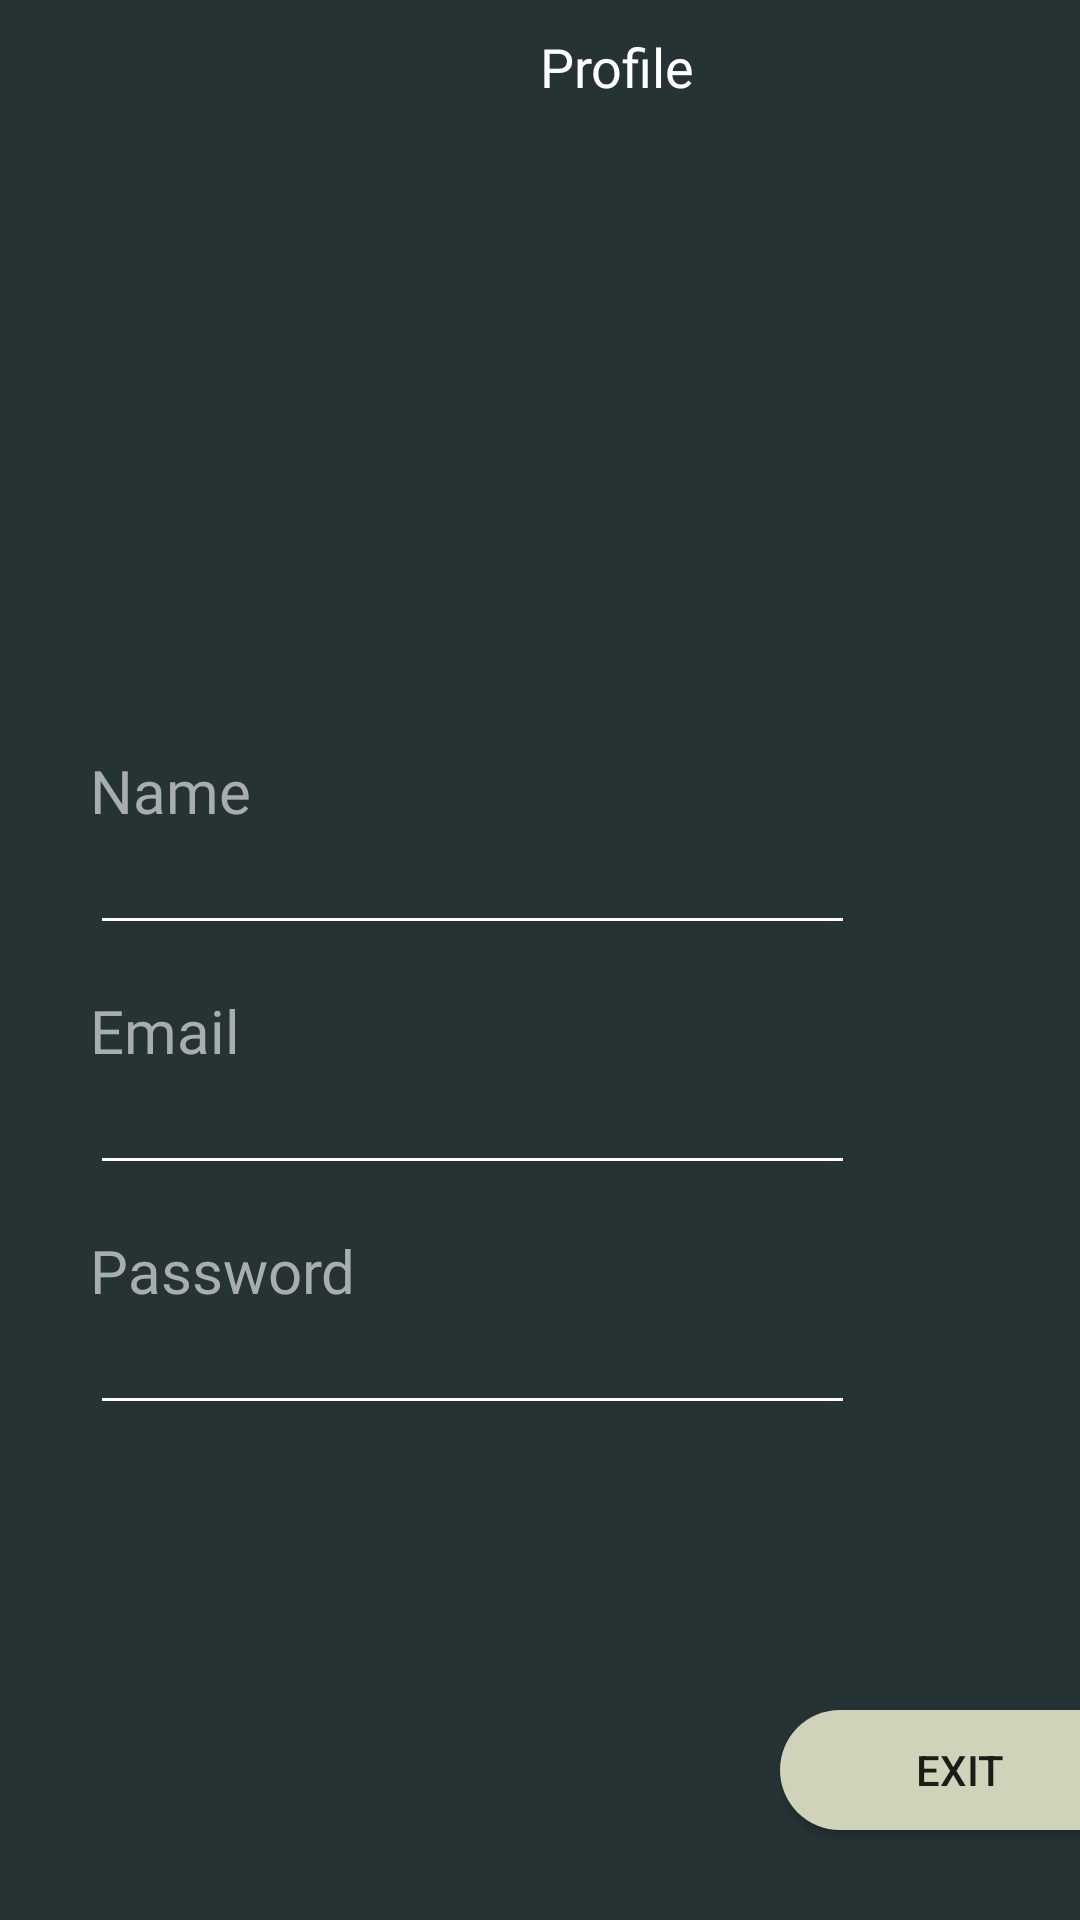

This screen was rendered from an Android layout file. Write that file and the resources it references.
<!-- AndroidManifest.xml: application theme Theme.Chat -->
<!-- res/layout/fragment_profile.xml -->
<?xml version="1.0" encoding="utf-8"?>
<FrameLayout xmlns:android="http://schemas.android.com/apk/res/android"
    xmlns:app="http://schemas.android.com/apk/res-auto"
    xmlns:tools="http://schemas.android.com/tools"
    android:layout_width="match_parent"
    android:layout_height="match_parent"
    android:background="@color/but_text"
    tools:context=".fragments.ProfileFragment">

    


    <Button
        android:id="@+id/button"
        android:layout_width="120dp"
        android:layout_height="40dp"
        android:layout_marginLeft="260dp"
        android:layout_marginTop="570dp"
        android:background="@drawable/edit_button"
        android:text="Exit" />

    <ImageView
        android:id="@+id/imageView4"
        android:layout_width="wrap_content"
        android:layout_height="45dp"
        android:src="@drawable/title_frame" />

    <TextView
        android:id="@+id/txt_profile"
        android:layout_width="67dp"
        android:layout_height="wrap_content"
        android:layout_marginHorizontal="180dp"
        android:layout_marginTop="10dp"
        android:fontFamily="@font/kameron"
        android:text="Profile"
        android:textColor="@color/white"
        android:textSize="18dp" />

    <FrameLayout
        android:id="@+id/fragment_container"
        android:layout_width="match_parent"
        android:layout_height="316dp"
        android:layout_marginTop="230dp">

        <EditText
            android:id="@+id/profile_name"
            android:layout_width="255dp"
            android:layout_height="35dp"
            android:layout_marginLeft="30dp"
            android:layout_marginTop="50dp"
            android:backgroundTint="@color/white"
            android:maxLines="1"
            android:ems="10"
            android:inputType="text"
            android:textColor="@color/white" />

        <EditText
            android:id="@+id/profile_login"
            android:layout_width="255dp"
            android:layout_height="35dp"
            android:layout_marginLeft="30dp"
            android:layout_marginTop="130dp"
            android:backgroundTint="@color/white"
            android:maxLines="1"
            android:ems="10"
            android:inputType="textEmailAddress"
            android:textColor="@color/white" />
        <EditText
            android:id="@+id/profile_pass"
            android:layout_width="255dp"
            android:layout_height="35dp"
            android:layout_marginTop="210dp"
            android:layout_marginLeft="30dp"
            android:maxLines="1"
            android:ems="10"
            android:textColor="@color/white"
            android:backgroundTint="@color/white"
            android:inputType="textPassword"
            />

        <TextView
            android:id="@+id/title_name"
            android:layout_width="wrap_content"
            android:layout_height="wrap_content"
            android:fontFamily="@font/kameron"
            android:text="Name"
            android:layout_marginLeft="30dp"
            android:layout_marginTop="20dp"
            android:textSize="20sp"
            android:textColor="@color/title_color" />
        <TextView
            android:id="@+id/title_login"
            android:layout_width="wrap_content"
            android:layout_height="wrap_content"
            android:fontFamily="@font/kameron"
            android:text="Email"
            android:layout_marginTop="100dp"
            android:layout_marginLeft="30dp"
            android:textSize="20sp"
            android:textColor="@color/title_color" />
        <TextView
            android:id="@+id/title_pass"
            android:layout_width="wrap_content"
            android:layout_height="wrap_content"
            android:fontFamily="@font/kameron"
            android:text="Password"
            android:layout_marginTop="180dp"
            android:layout_marginLeft="30dp"
            android:textSize="20sp"
            android:textColor="@color/title_color" />

        <ImageView
            android:id="@+id/edit_name"
            android:layout_width="20dp"
            android:layout_height="20dp"
            android:layout_marginLeft="300dp"
            android:layout_marginTop="57dp"
            android:src="@drawable/ic_pen" />
        <ImageView
            android:id="@+id/edit_login"
            android:layout_width="20dp"
            android:layout_height="20dp"
            android:layout_marginLeft="300dp"
            android:layout_marginTop="137dp"
            android:src="@drawable/ic_pen" />
        <ImageView
            android:id="@+id/edit_pass"
            android:layout_width="20dp"
            android:layout_height="20dp"
            android:layout_marginLeft="300dp"
            android:layout_marginTop="217dp"
            android:src="@drawable/ic_pen" />


    </FrameLayout>

</FrameLayout>
<!-- resources referenced by this layout -->
<resources>
  <color name="but_text">#253334</color>
  <color name="title_color">#a8adae</color>
  <color name="white">#FFFFFFFF</color>
  <!-- drawable edit_button (drawable) -->
  <?xml version="1.0" encoding="utf-8"?>
  <shape xmlns:android="http://schemas.android.com/apk/res/android">
      <solid android:color="@color/but_color"/>
      <corners android:radius="100dp"/>
  </shape>
  <style name="Theme.Chat" parent="Theme.AppCompat.DayNight.NoActionBar">
          
          <item name="colorPrimary">@color/white</item>
          <item name="colorPrimaryVariant">@color/purple_700</item>
          <item name="colorOnPrimary">@color/white</item>
          
          <item name="colorSecondary">@color/teal_200</item>
          <item name="colorSecondaryVariant">@color/teal_700</item>
          <item name="colorOnSecondary">@color/black</item>
          <item name="android:forceDarkAllowed" tools:targetApi="q">false</item>
          
          <item name="android:statusBarColor" tools:targetApi="l">?attr/colorPrimaryVariant</item>
          
      </style>
  <color name="but_color">#d0d2ba</color>
  <color name="purple_700">#000</color>
  <color name="teal_200">#FF03DAC5</color>
  <color name="teal_700">#FF018786</color>
  <color name="black">#FF000000</color>
</resources>
